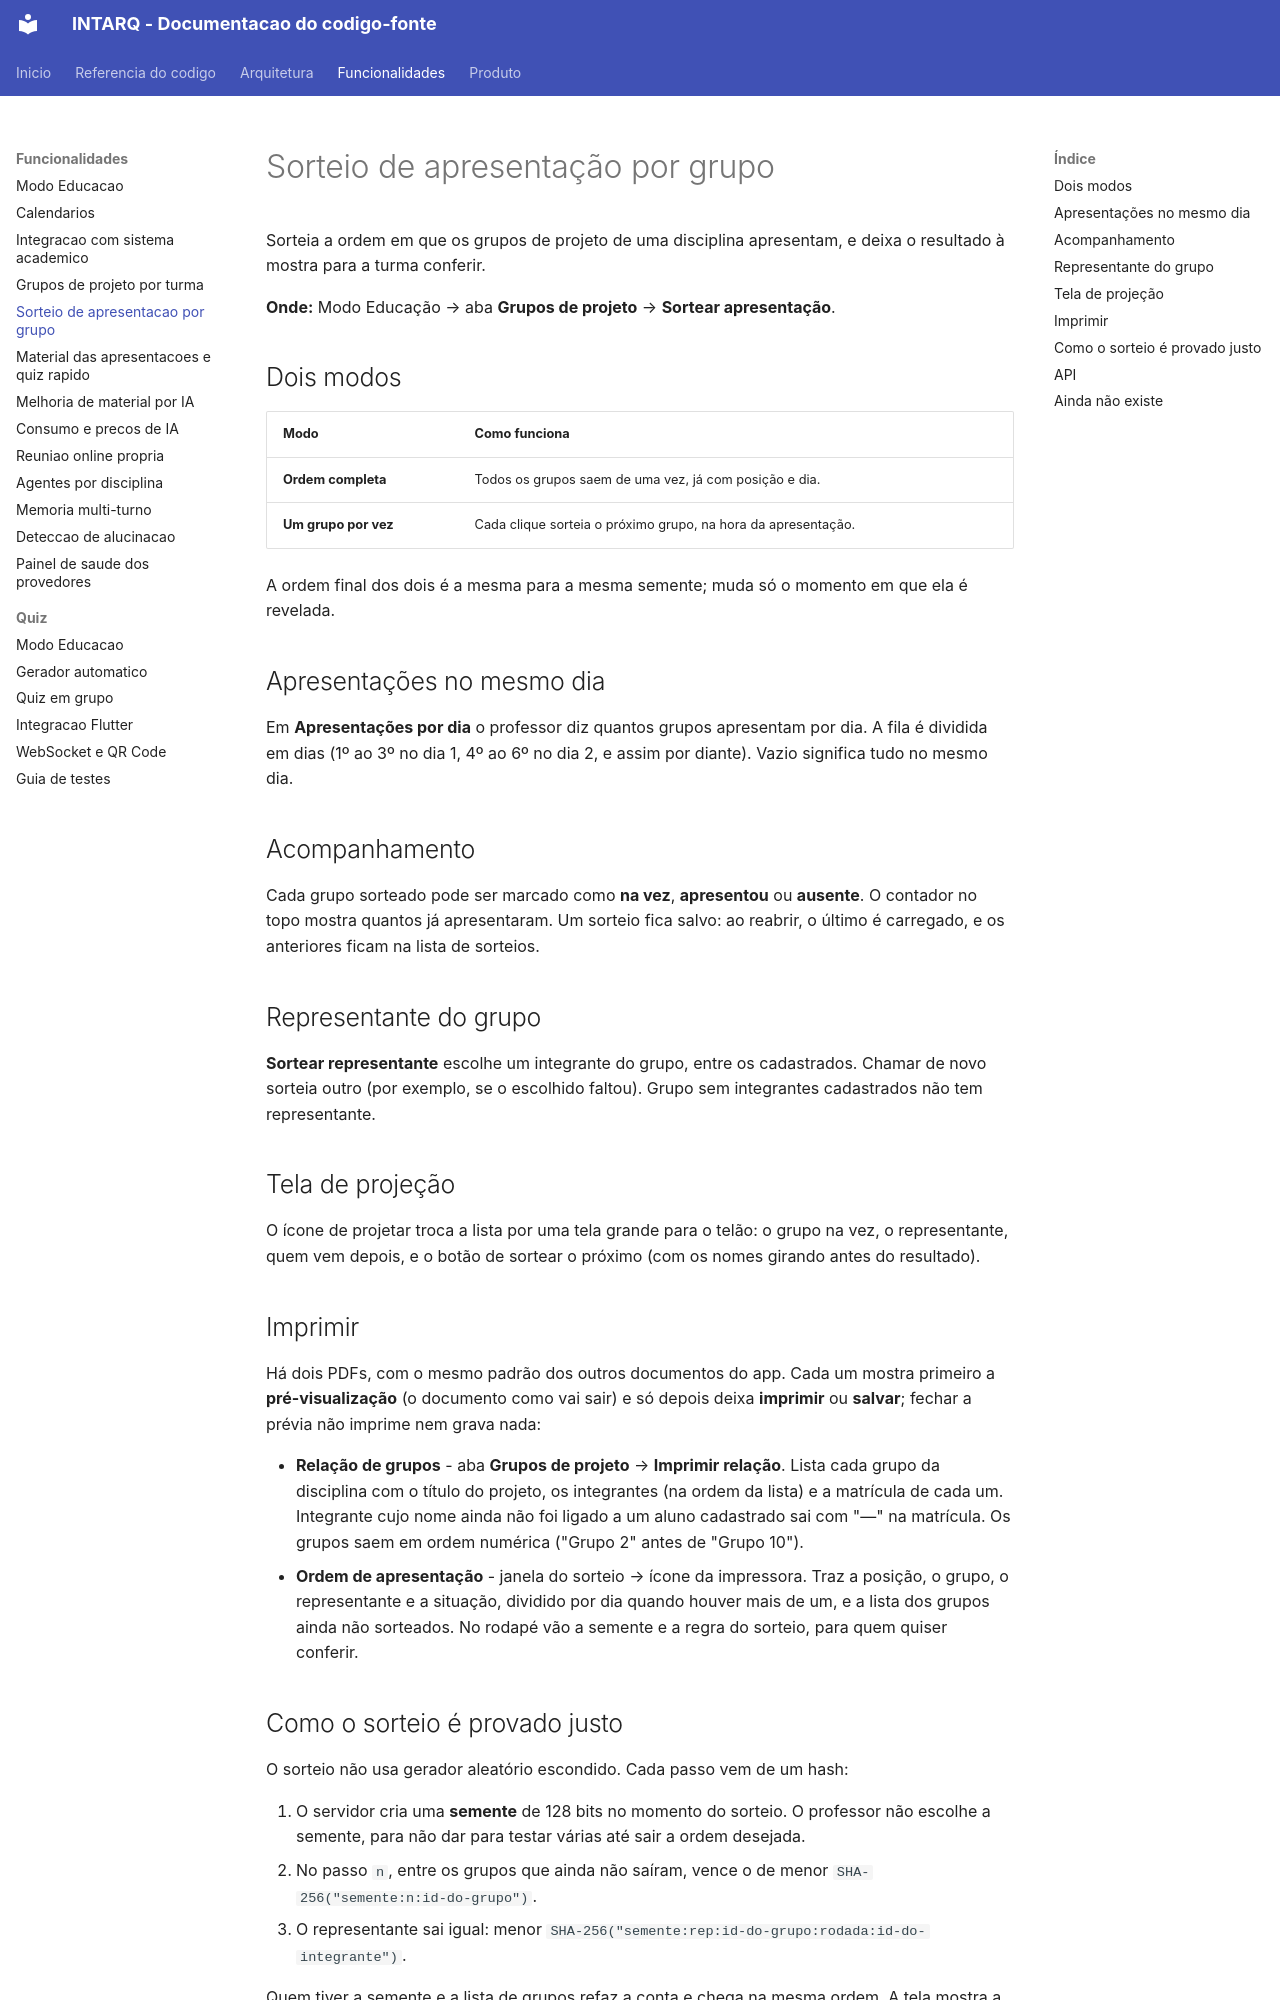

repository: m4n1nh0/assistant_app · page: funcionalidades/sorteio-de-apresentacao/index.html · generator: mkdocs

# Sorteio de apresentação por grupo

Sorteia a ordem em que os grupos de projeto de uma disciplina apresentam, e deixa o
resultado à mostra para a turma conferir.

**Onde:** Modo Educação → aba **Grupos de projeto** → **Sortear apresentação**.

## Dois modos

| Modo | Como funciona |
|---|---|
| **Ordem completa** | Todos os grupos saem de uma vez, já com posição e dia. |
| **Um grupo por vez** | Cada clique sorteia o próximo grupo, na hora da apresentação. |

A ordem final dos dois é a mesma para a mesma semente; muda só o momento em que ela é
revelada.

## Apresentações no mesmo dia

Em **Apresentações por dia** o professor diz quantos grupos apresentam por dia. A fila
é dividida em dias (1º ao 3º no dia 1, 4º ao 6º no dia 2, e assim por diante). Vazio
significa tudo no mesmo dia.

## Acompanhamento

Cada grupo sorteado pode ser marcado como **na vez**, **apresentou** ou **ausente**.
O contador no topo mostra quantos já apresentaram. Um sorteio fica salvo: ao reabrir,
o último é carregado, e os anteriores ficam na lista de sorteios.

## Representante do grupo

**Sortear representante** escolhe um integrante do grupo, entre os cadastrados.
Chamar de novo sorteia outro (por exemplo, se o escolhido faltou). Grupo sem
integrantes cadastrados não tem representante.

## Tela de projeção

O ícone de projetar troca a lista por uma tela grande para o telão: o grupo na vez, o
representante, quem vem depois, e o botão de sortear o próximo (com os nomes girando
antes do resultado).

## Imprimir

Há dois PDFs, com o mesmo padrão dos outros documentos do app. Cada um mostra primeiro a **pré-visualização** (o documento como vai sair) e só depois deixa **imprimir** ou **salvar**; fechar a prévia não imprime nem grava nada:

- **Relação de grupos** - aba **Grupos de projeto** → **Imprimir relação**. Lista cada grupo da disciplina com o título do projeto, os integrantes (na ordem da lista) e a matrícula de cada um. Integrante cujo nome ainda não foi ligado a um aluno cadastrado sai com "—" na matrícula. Os grupos saem em ordem numérica ("Grupo 2" antes de "Grupo 10").
- **Ordem de apresentação** - janela do sorteio → ícone da impressora. Traz a posição, o grupo, o representante e a situação, dividido por dia quando houver mais de um, e a lista dos grupos ainda não sorteados. No rodapé vão a semente e a regra do sorteio, para quem quiser conferir.
